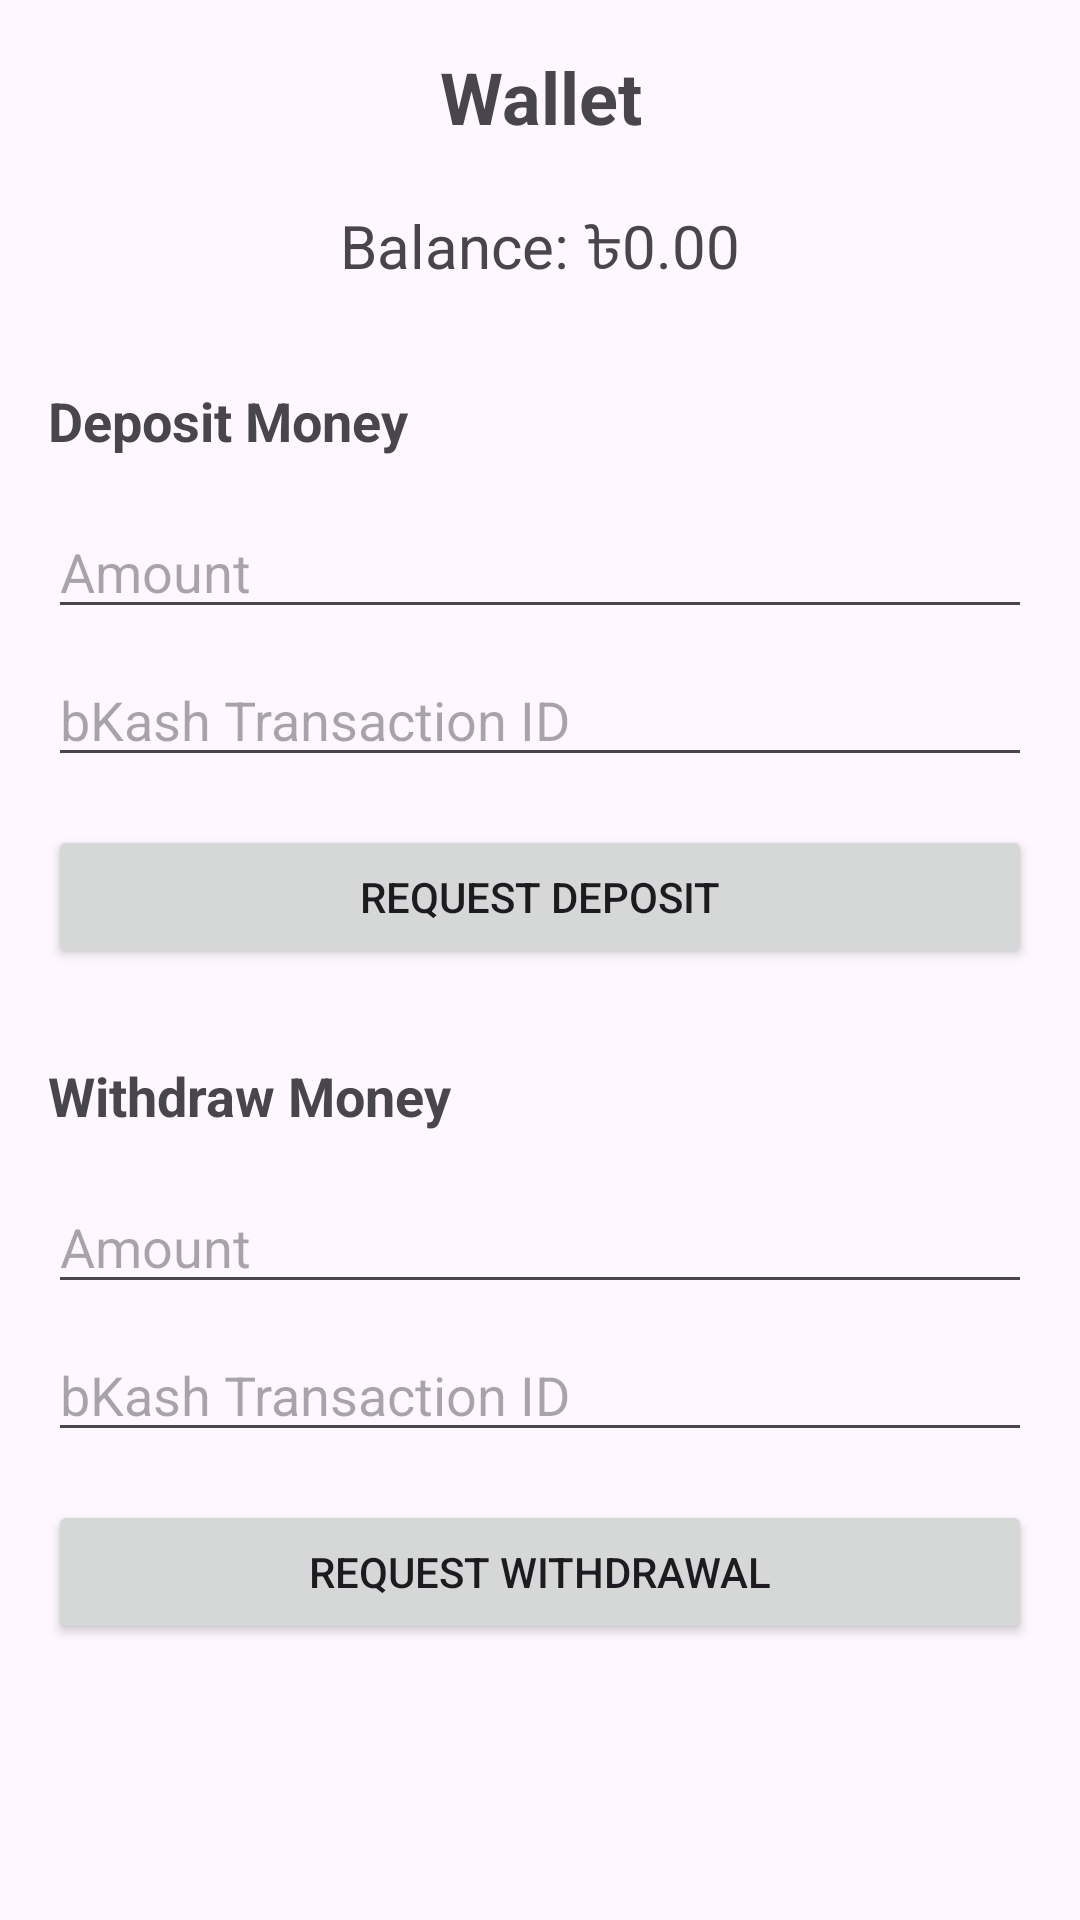

Android layout source for this screen:
<!-- AndroidManifest.xml: application theme Theme.Gama -->
<!-- res/layout/activity_wallet.xml -->
<?xml version="1.0" encoding="utf-8"?>
<LinearLayout xmlns:android="http://schemas.android.com/apk/res/android"
    android:layout_width="match_parent"
    android:layout_height="match_parent"
    android:orientation="vertical"
    android:padding="16dp">

    <TextView
        android:layout_width="match_parent"
        android:layout_height="wrap_content"
        android:text="Wallet"
        android:textSize="24sp"
        android:textStyle="bold"
        android:gravity="center"
        android:layout_marginBottom="20dp" />

    <TextView
        android:id="@+id/tvBalance"
        android:layout_width="match_parent"
        android:layout_height="wrap_content"
        android:text="Balance: ৳0.00"
        android:textSize="20sp"
        android:gravity="center"
        android:layout_marginBottom="30dp" />

    
    <TextView
        android:layout_width="match_parent"
        android:layout_height="wrap_content"
        android:text="Deposit Money"
        android:textSize="18sp"
        android:textStyle="bold"
        android:layout_marginBottom="16dp" />

    <EditText
        android:id="@+id/etDepositAmount"
        android:layout_width="match_parent"
        android:layout_height="wrap_content"
        android:hint="Amount"
        android:inputType="numberDecimal"
        android:layout_marginBottom="8dp" />

    <EditText
        android:id="@+id/etDepositTransactionId"
        android:layout_width="match_parent"
        android:layout_height="wrap_content"
        android:hint="bKash Transaction ID"
        android:layout_marginBottom="16dp" />

    <Button
        android:id="@+id/btnDeposit"
        android:layout_width="match_parent"
        android:layout_height="wrap_content"
        android:text="Request Deposit"
        android:layout_marginBottom="30dp" />

    
    <TextView
        android:layout_width="match_parent"
        android:layout_height="wrap_content"
        android:text="Withdraw Money"
        android:textSize="18sp"
        android:textStyle="bold"
        android:layout_marginBottom="16dp" />

    <EditText
        android:id="@+id/etWithdrawAmount"
        android:layout_width="match_parent"
        android:layout_height="wrap_content"
        android:hint="Amount"
        android:inputType="numberDecimal"
        android:layout_marginBottom="8dp" />

    <EditText
        android:id="@+id/etWithdrawTransactionId"
        android:layout_width="match_parent"
        android:layout_height="wrap_content"
        android:hint="bKash Transaction ID"
        android:layout_marginBottom="16dp" />

    <Button
        android:id="@+id/btnWithdraw"
        android:layout_width="match_parent"
        android:layout_height="wrap_content"
        android:text="Request Withdrawal" />

</LinearLayout>
<!-- resources referenced by this layout -->
<resources>
  <style name="Theme.Gama" parent="Base.Theme.Gama" />
  <style name="Base.Theme.Gama" parent="Theme.Material3.Light.NoActionBar">
      
      <item name="colorPrimary">@color/primary_color</item>
      <item name="colorPrimaryVariant">@color/primary_dark</item>
      <item name="colorOnPrimary">@color/text_white</item>
  </style>
  <color name="primary_color">#2196F3</color>
  <color name="primary_dark">#1976D2</color>
  <color name="text_white">#FFFFFF</color>
</resources>
